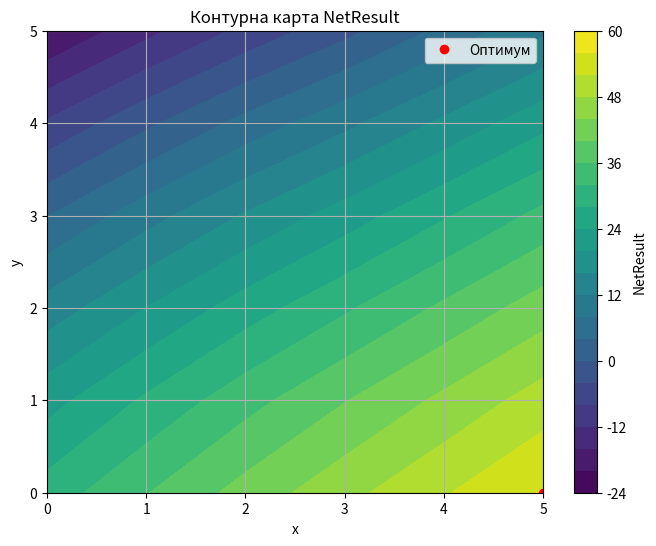

The matplotlib source for this figure:
import numpy as np
import pandas as pd
from itertools import product
import matplotlib.pyplot as plt

# Сітка значень
x_range = np.arange(0, 6)
y_range = np.arange(0, 6)


# Функції прибутку
def profit_A(x, y):
    return -1.2 * x ** 2 + 11 * x + y ** 2 - 9 * y + 2.1


def profit_B(x, y):
    return x ** 2 - 4.5 * x + 2.8 * y - 1.7 * y ** 2 + 0.2 * x * y + 28


# ----- Витрати для сторони A -----

def cost_A_method1(x, y):
    # Простий метод: витрати лінійно залежать тільки від y (наприклад, ринкові умови)
    return 0.12 * (0.1 * y + 2.3)

def cost_A_method2(x, y):
    # Нелінійний метод: враховує взаємодію x і y, масштаб, та корекцію по y
    return (0.07 * x * y - 0.15 * y + 1.9 * x + 3) / 2.8

def cost_A_method3(x, y):
    # Змішаний метод: лінійна залежність від x, y, і їх взаємодії з базовим зсувом
    return (y - 0.08 * x * y + 1.5 * x + 18) / 9.5

# ----- Витрати для сторони B -----

def cost_B_method1(x, y):
    # Множинна модель: витрати залежать від добутку y та (лінійної функції x)
    return 0.25 * y * (0.08 * x + 2.8)

def cost_B_method2(x, y):
    # Комбінована модель: включає прямі та змішані терміни з базовим рівнем
    return (y + 0.03 * x * y - 0.3 * x + 3.5) / 1.9

def cost_B_method3(x, y):
    # Псевдо-лінійна модель: залежність від y, x і x*y з невеликою поправкою
    return (y - 0.12 * x * y - 0.3 + x) / 2.8

# Ваги методів залежно від координат
weights_A = np.array([
    [0.15, 0.1, 0.2, 0.3, 0.25, 0.2],
    [0.04, 0.06, 0.05, 0.08, 0.07, 0.06],
    [0.11, 0.18, 0.28, 0.2, 0.22, 0.16]
])

weights_B = np.array([
    [0.1, 0.15, 0.25, 0.35, 0.22, 0.1],
    [0.06, 0.12, 0.14, 0.17, 0.2, 0.18],
    [0.32, 0.27, 0.29, 0.38, 0.42, 0.36]
])

# Результати
outcomes = []

for x, y in product(x_range, y_range):
    pA = profit_A(x, y)
    pB = profit_B(x, y)

    wA1, wA2, wA3 = weights_A[:, y]
    wB1, wB2, wB3 = weights_B[:, x]

    cA = (
            cost_A_method1(x, y) * wA1 +
            cost_A_method2(x, y) * wA2 +
            cost_A_method3(x, y) * wA3
    )

    cB = (
            cost_B_method1(x, y) * wB1 +
            cost_B_method2(x, y) * wB2 +
            cost_B_method3(x, y) * wB3
    )

    total_profit = pA + pB
    total_cost = cA + cB
    result = total_profit - total_cost

    outcomes.append((x, y, total_profit, total_cost, result))

# Таблиця
df = pd.DataFrame(outcomes, columns=["x", "y", "Profit", "Cost", "NetResult"])
print(df)

# Оптимальне рішення
best = df.loc[df["NetResult"].idxmax()]
print(f"\nОптимальне рішення: x = {best['x']}, y = {best['y']}, NetResult = {best['NetResult']:.3f}")

# Створимо матрицю значень NetResult
Z = np.zeros((len(y_range), len(x_range)))
for row in outcomes:
    x, y, _, _, res = row
    Z[y, x] = res  # важливо: y — рядки, x — стовпці

# Побудова графіка
plt.figure(figsize=(8, 6))
cp = plt.contourf(x_range, y_range, Z, levels=20, cmap="viridis")
plt.colorbar(cp, label="NetResult")
plt.title("Контурна карта NetResult")
plt.xlabel("x")
plt.ylabel("y")

# Позначення оптимального рішення
plt.plot(best["x"], best["y"], "ro", label="Оптимум")
plt.legend()
plt.grid(True)
plt.show()